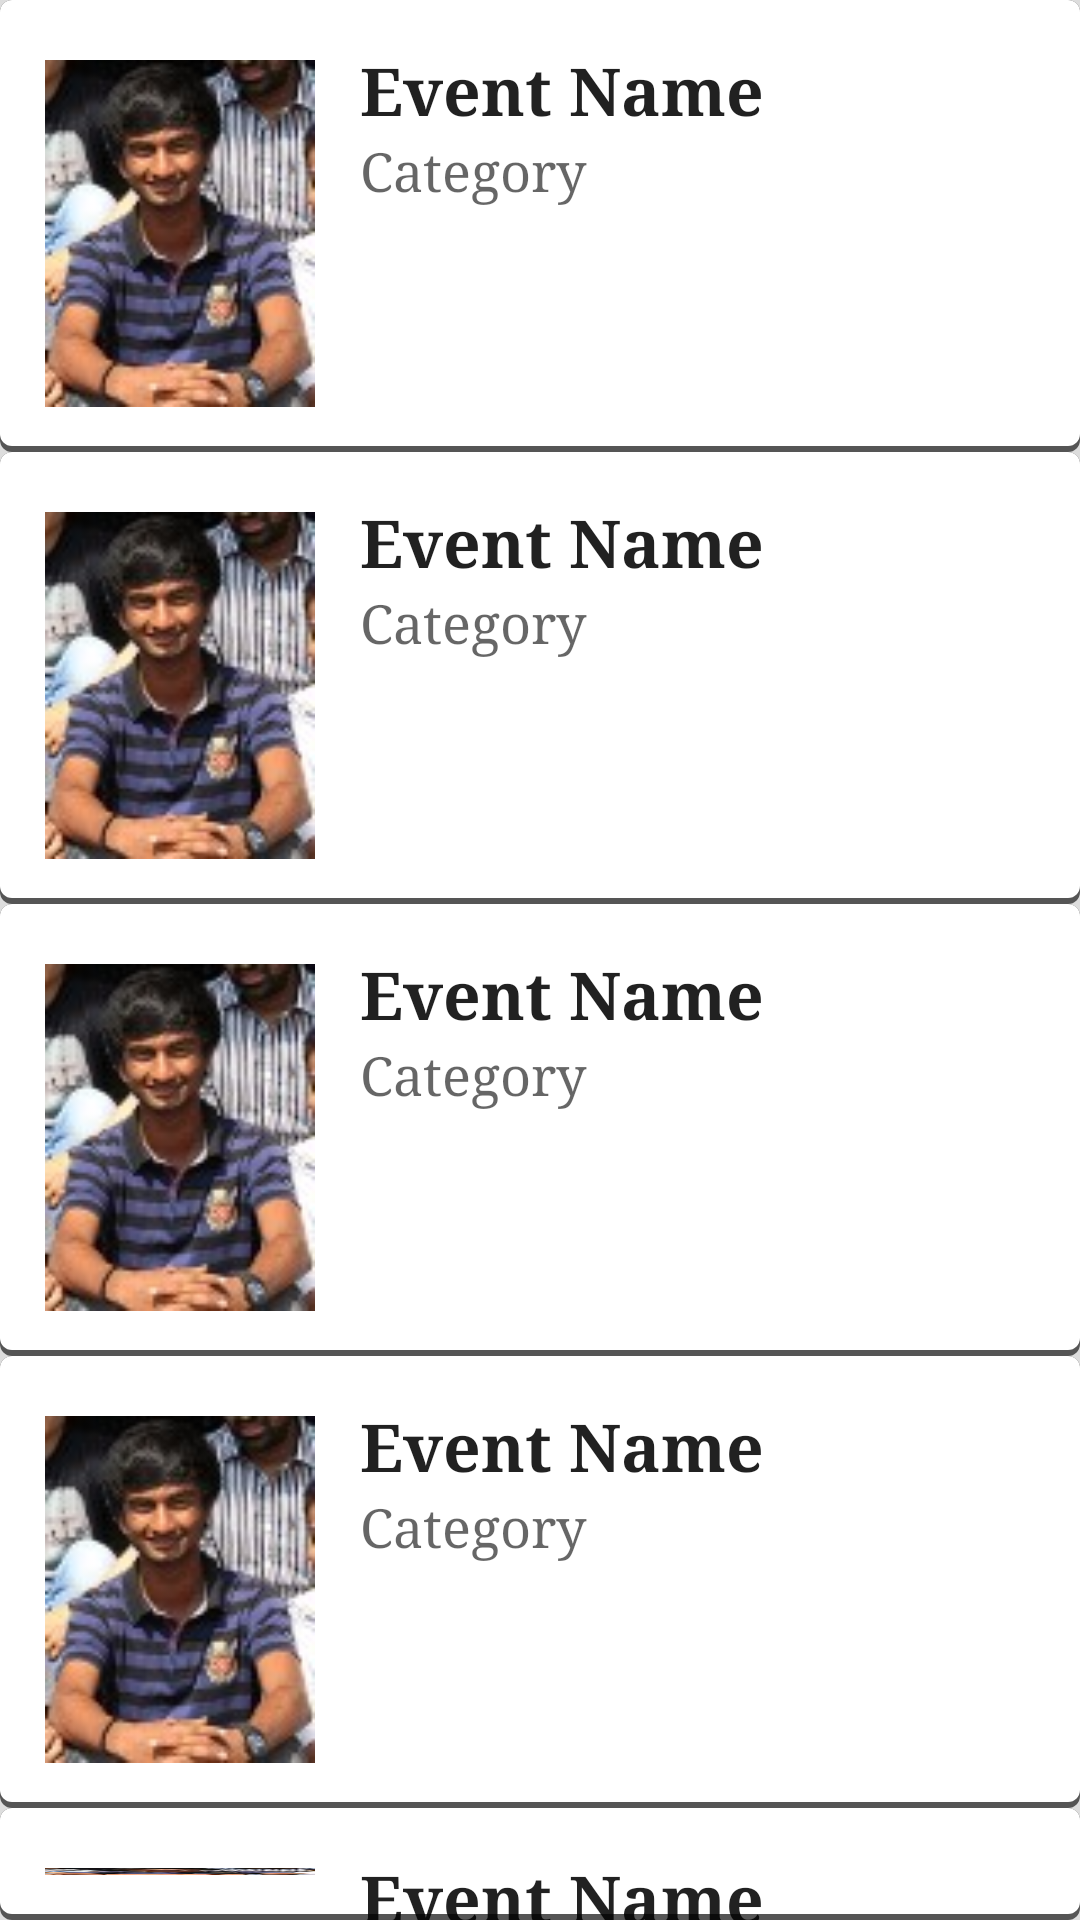

The Android layout XML behind this screen, and the referenced resources:
<!-- AndroidManifest.xml: activity theme AppTheme.TranslucentActionBar -->
<!-- res/layout/activity_developers.xml -->
<LinearLayout xmlns:android="http://schemas.android.com/apk/res/android"
    android:layout_width="match_parent"
    android:layout_height="match_parent"
    android:orientation="vertical"
    android:background="#DDD">

    <LinearLayout
        android:layout_width="fill_parent"
        android:layout_height="wrap_content"
        android:orientation="vertical">


    <include
        android:id="@+id/one"
        android:layout_width="fill_parent"
        android:layout_height="wrap_content"
        layout="@layout/list_image"/>
    <include
        android:id="@+id/two"
        android:layout_width="fill_parent"
        android:layout_height="wrap_content"
        layout="@layout/list_image"/>
    <include
        android:id="@+id/three"
        android:layout_width="fill_parent"
        android:layout_height="wrap_content"
        layout="@layout/list_image"/>
    <include
        android:id="@+id/four"
        android:layout_width="fill_parent"
        android:layout_height="wrap_content"
        layout="@layout/list_image"/>
    <include
        android:id="@+id/five"
        android:layout_width="fill_parent"
        android:layout_height="wrap_content"
        layout="@layout/list_image"/>

    </LinearLayout>
</LinearLayout>
<!-- res/layout/list_image.xml (included above) -->
<?xml version="1.0" encoding="utf-8"?>

<LinearLayout xmlns:android="http://schemas.android.com/apk/res/android"
    android:orientation="vertical" android:layout_width="match_parent"
    android:layout_height="match_parent">

    <LinearLayout
        android:layout_width="fill_parent"
        android:layout_height="wrap_content"
        android:orientation="horizontal"
        android:background="@drawable/rouned_corner_shadow">

        <ImageView
            android:id="@+id/imagedeveloper"
            android:layout_width="fill_parent"
            android:layout_height="wrap_content"
            android:layout_weight="1"
            android:adjustViewBounds="true"
            android:src="@drawable/aditya"
            android:scaleType="fitXY"
            android:padding="15dp"
            android:layout_marginTop="5dp"
            />

        <LinearLayout
            android:layout_width="match_parent"
            android:layout_height="match_parent"
            android:layout_weight="0.5"
            android:orientation="vertical" >

            <TextView
                android:id="@+id/name"
                android:layout_width="fill_parent"
                android:layout_height="wrap_content"
                android:text="Event Name"
                android:textStyle="bold"
                android:typeface="serif"
                android:textAppearance="?android:attr/textAppearanceLarge"
                android:paddingTop="15dp" />

            <TextView
                android:id="@+id/development"
                android:layout_width="fill_parent"
                android:layout_height="wrap_content"
                android:text="Category"
                android:textStyle="normal"
                android:typeface="serif"
                android:textAppearance="?android:attr/textAppearanceMedium" />

        </LinearLayout>


    </LinearLayout>

</LinearLayout>
<!-- resources referenced by this layout -->
<resources>
  <!-- drawable aditya: jpg bitmap (drawable, 35150 bytes) -->
  <!-- drawable rouned_corner_shadow (drawable) -->
  <?xml version="1.0" encoding="utf-8"?>
  
  <layer-list xmlns:android="http://schemas.android.com/apk/res/android" >
   
      <item>
          <shape android:shape="rectangle" >
              <solid android:color="@color/shadow" />
   
              <corners android:radius="4dp" />
          </shape>
      </item>
      <item
          android:bottom="2dp"
          android:left="0dp"
          android:right="0dp"
          android:top="0dp">
          <shape android:shape="rectangle" >
              <solid android:color="@android:color/white" />
   
              <corners android:radius="4dp" />
          </shape>
      </item>
   
  </layer-list>
  <style name="AppTheme.TranslucentActionBar">
          <item name="android:actionBarStyle">@style/Widget.ActionBar.Transparent</item>
          <item name="android:windowActionBarOverlay">true</item>
          <item name="actionBarStyle">@style/Widget.ActionBar.Transparent</item>
          <item name="windowActionBarOverlay">true</item>
      </style>
  <color name="shadow">#555555</color>
  <style name="Widget.ActionBar.Transparent">
          <item name="android:background">@android:color/transparent</item>
      </style>
</resources>
